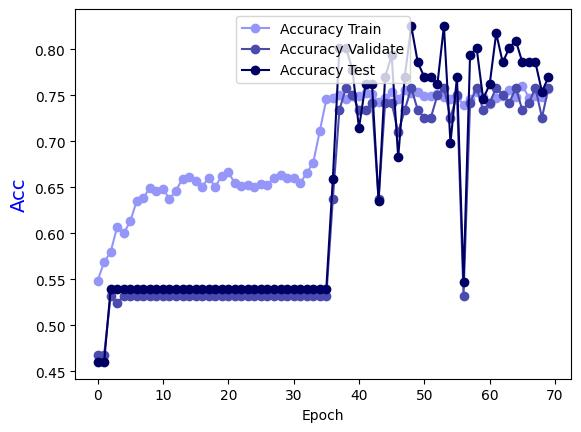

The table this chart was drawn from, first rows:
Epoch, Accuracy Train, Accuracy Validate, Accuracy Test
0.0, 0.5485, 0.4677, 0.4603
1.0, 0.5687, 0.4677, 0.4603
2.0, 0.5798, 0.5323, 0.5397
3.0, 0.6071, 0.5242, 0.5397
4.0, 0.6, 0.5323, 0.5397
5.0, 0.6131, 0.5323, 0.5397
6.0, 0.6354, 0.5323, 0.5397
7.0, 0.6384, 0.5323, 0.5397
8.0, 0.6495, 0.5323, 0.5397
9.0, 0.6465, 0.5323, 0.5397
10.0, 0.6485, 0.5323, 0.5397
11.0, 0.6374, 0.5323, 0.5397
12.0, 0.6465, 0.5323, 0.5397
13.0, 0.6596, 0.5323, 0.5397
14.0, 0.6616, 0.5323, 0.5397
15.0, 0.6566, 0.5323, 0.5397
16.0, 0.6505, 0.5323, 0.5397
17.0, 0.6606, 0.5323, 0.5397
18.0, 0.6505, 0.5323, 0.5397
19.0, 0.6626, 0.5323, 0.5397
20.0, 0.6667, 0.5323, 0.5397
21.0, 0.6545, 0.5323, 0.5397
22.0, 0.6515, 0.5323, 0.5397
23.0, 0.6525, 0.5323, 0.5397
24.0, 0.6505, 0.5323, 0.5397
25.0, 0.6535, 0.5323, 0.5397
26.0, 0.6525, 0.5323, 0.5397
27.0, 0.6606, 0.5323, 0.5397
28.0, 0.6636, 0.5323, 0.5397
29.0, 0.6606, 0.5323, 0.5397
30.0, 0.6606, 0.5323, 0.5397
31.0, 0.6545, 0.5323, 0.5397
32.0, 0.6657, 0.5323, 0.5397
33.0, 0.6768, 0.5323, 0.5397
34.0, 0.7111, 0.5323, 0.5397
35.0, 0.7455, 0.5323, 0.5397
36.0, 0.7475, 0.6371, 0.6587
37.0, 0.7505, 0.7339, 0.8016
38.0, 0.7465, 0.7581, 0.8016
39.0, 0.7495, 0.75, 0.7778
40.0, 0.7495, 0.7339, 0.7143
41.0, 0.7525, 0.7339, 0.7619
42.0, 0.7515, 0.7419, 0.7619
43.0, 0.7424, 0.6371, 0.6349
44.0, 0.7475, 0.7419, 0.7698
45.0, 0.7535, 0.7419, 0.7937
46.0, 0.7465, 0.7097, 0.6825
47.0, 0.7556, 0.7339, 0.7698
48.0, 0.7525, 0.7581, 0.8254
49.0, 0.7535, 0.7339, 0.7857
50.0, 0.7495, 0.7258, 0.7698
51.0, 0.7495, 0.7258, 0.7698
52.0, 0.7515, 0.75, 0.7619
53.0, 0.7485, 0.7581, 0.8254
54.0, 0.7465, 0.7258, 0.6984
55.0, 0.7485, 0.75, 0.7698
56.0, 0.7394, 0.5323, 0.5476
57.0, 0.7455, 0.7419, 0.7937
58.0, 0.7535, 0.7581, 0.8016
59.0, 0.7485, 0.7339, 0.746
... 10 more rows
